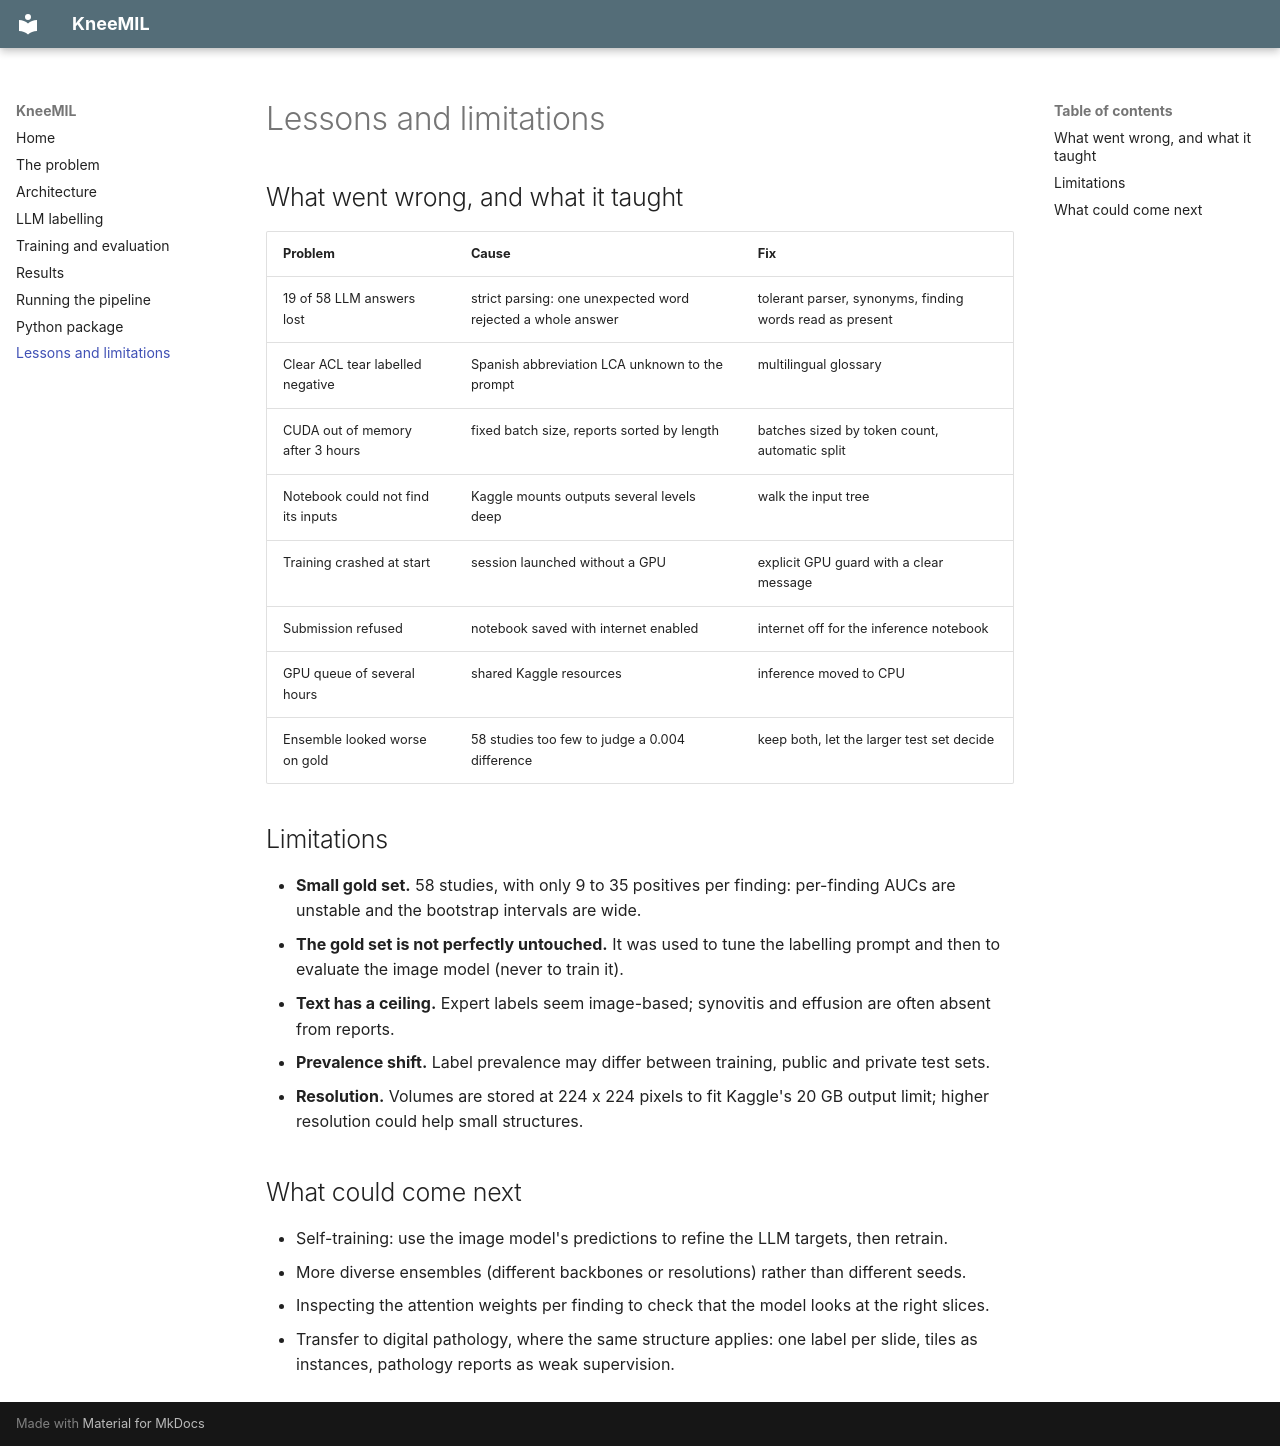

repository: Hermine-K/kneemil · page: lessons/index.html · generator: mkdocs

# Lessons and limitations

## What went wrong, and what it taught

| Problem | Cause | Fix |
|---|---|---|
| 19 of 58 LLM answers lost | strict parsing: one unexpected word rejected a whole answer | tolerant parser, synonyms, finding words read as present |
| Clear ACL tear labelled negative | Spanish abbreviation LCA unknown to the prompt | multilingual glossary |
| CUDA out of memory after 3 hours | fixed batch size, reports sorted by length | batches sized by token count, automatic split |
| Notebook could not find its inputs | Kaggle mounts outputs several levels deep | walk the input tree |
| Training crashed at start | session launched without a GPU | explicit GPU guard with a clear message |
| Submission refused | notebook saved with internet enabled | internet off for the inference notebook |
| GPU queue of several hours | shared Kaggle resources | inference moved to CPU |
| Ensemble looked worse on gold | 58 studies too few to judge a 0.004 difference | keep both, let the larger test set decide |

## Limitations

- **Small gold set.** 58 studies, with only 9 to 35 positives per finding: per-finding AUCs are
  unstable and the bootstrap intervals are wide.
- **The gold set is not perfectly untouched.** It was used to tune the labelling prompt and then
  to evaluate the image model (never to train it).
- **Text has a ceiling.** Expert labels seem image-based; synovitis and effusion are often absent
  from reports.
- **Prevalence shift.** Label prevalence may differ between training, public and private test sets.
- **Resolution.** Volumes are stored at 224 x 224 pixels to fit Kaggle's 20 GB output limit;
  higher resolution could help small structures.

## What could come next

- Self-training: use the image model's predictions to refine the LLM targets, then retrain.
- More diverse ensembles (different backbones or resolutions) rather than different seeds.
- Inspecting the attention weights per finding to check that the model looks at the right slices.
- Transfer to digital pathology, where the same structure applies: one label per slide, tiles as
  instances, pathology reports as weak supervision.
